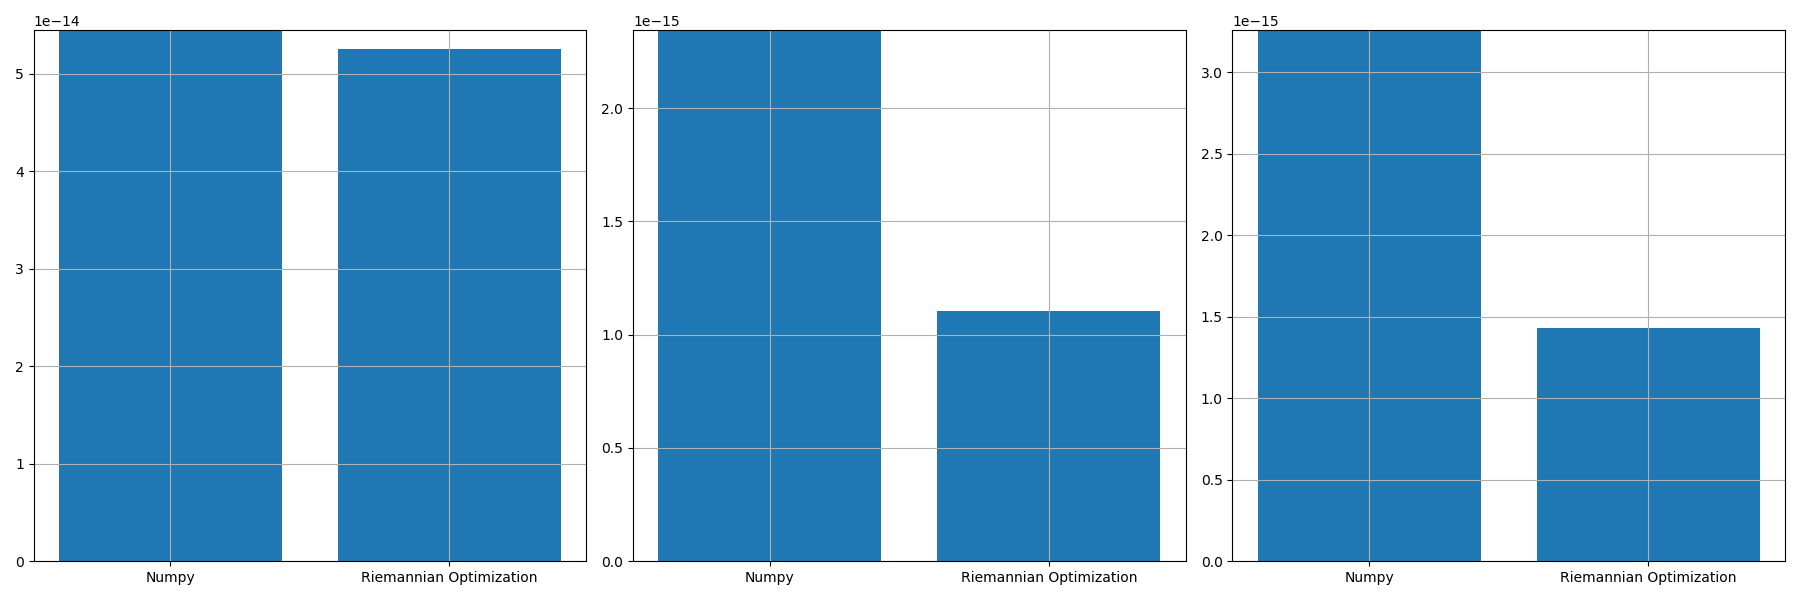

Data behind this chart, as committed beside it:
, norm_prop, norm_conv, norm_prop_IU, norm_prop_IV, norm_conv_IU0, norm_conv_IV0
0, 5.2570357121039405e-14, 5.4464311356593436e-14, 1.1051137840805205e-15, 1.4296950537391431e-15, 2.3438955270399956e-15, 3.258319422516447e-15
